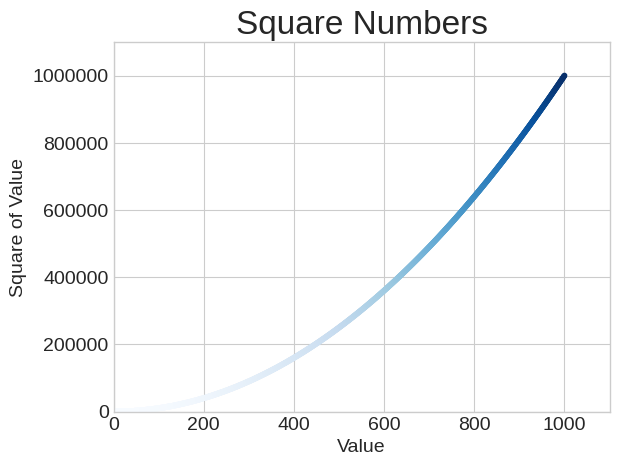

Source code (Python):
import matplotlib.pyplot as plt
plt.style.use('seaborn-v0_8-whitegrid')

x_values = range(1,1001)
y_values = [x**2 for x in x_values]

fig,ax=plt.subplots()
ax.scatter(x_values,y_values,c=y_values,cmap=plt.cm.Blues,s=10)

ax.set_title("Square Numbers",fontsize=24)
ax.set_xlabel("Value",fontsize=14)
ax.set_ylabel("Square of Value",fontsize=14)
ax.tick_params(labelsize=14)
ax.axis([0,1100,0,1_100_000])
ax.ticklabel_format(style='plain')

plt.savefig('squares_plot.png',bbox_inches='tight')
